The GitHub repository prajugopal2005/drycocograding contains a labelled image folder "dataset_organized" with 3 categories: grade A, grade B, grade C. Examples follow, each with its label.

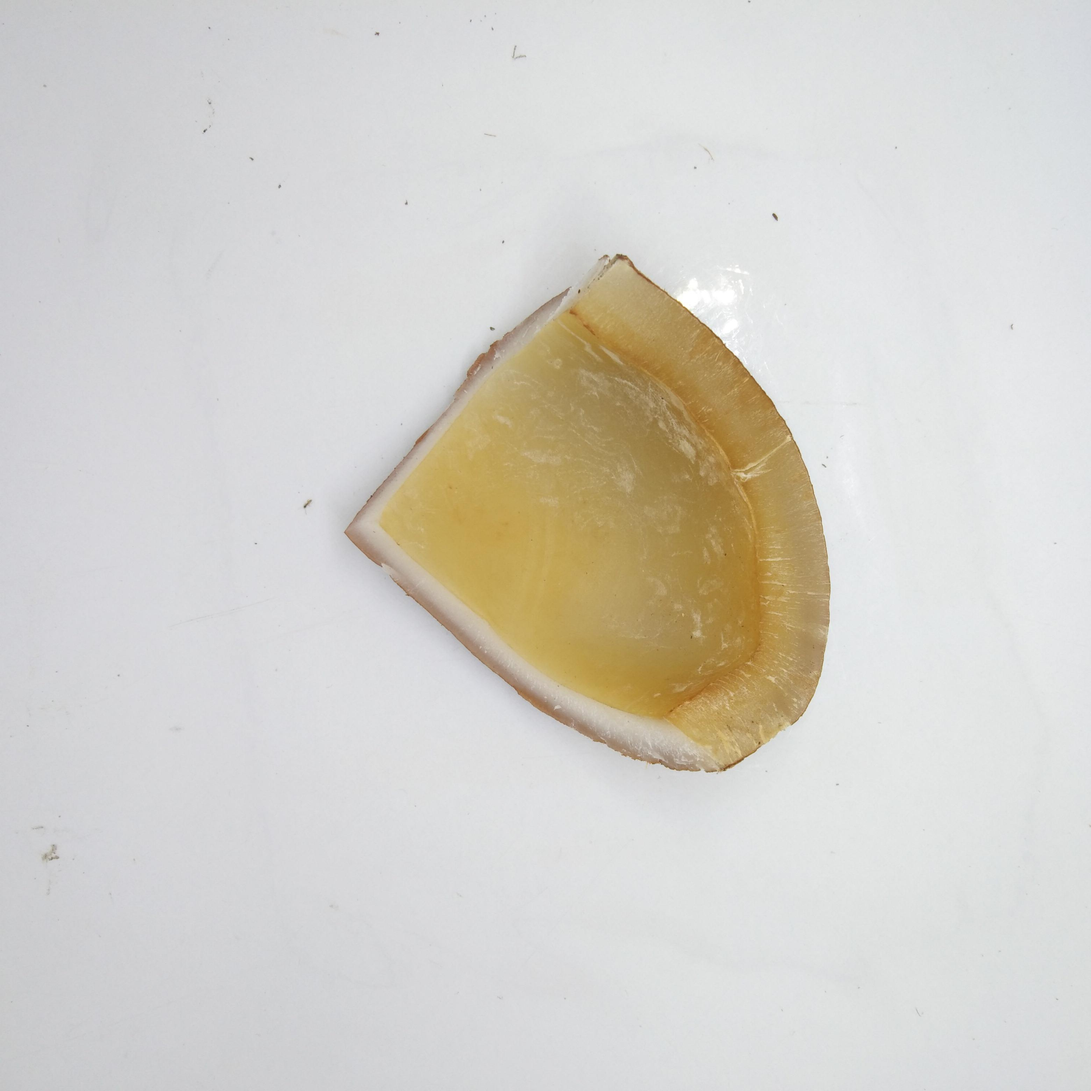
Label: grade A

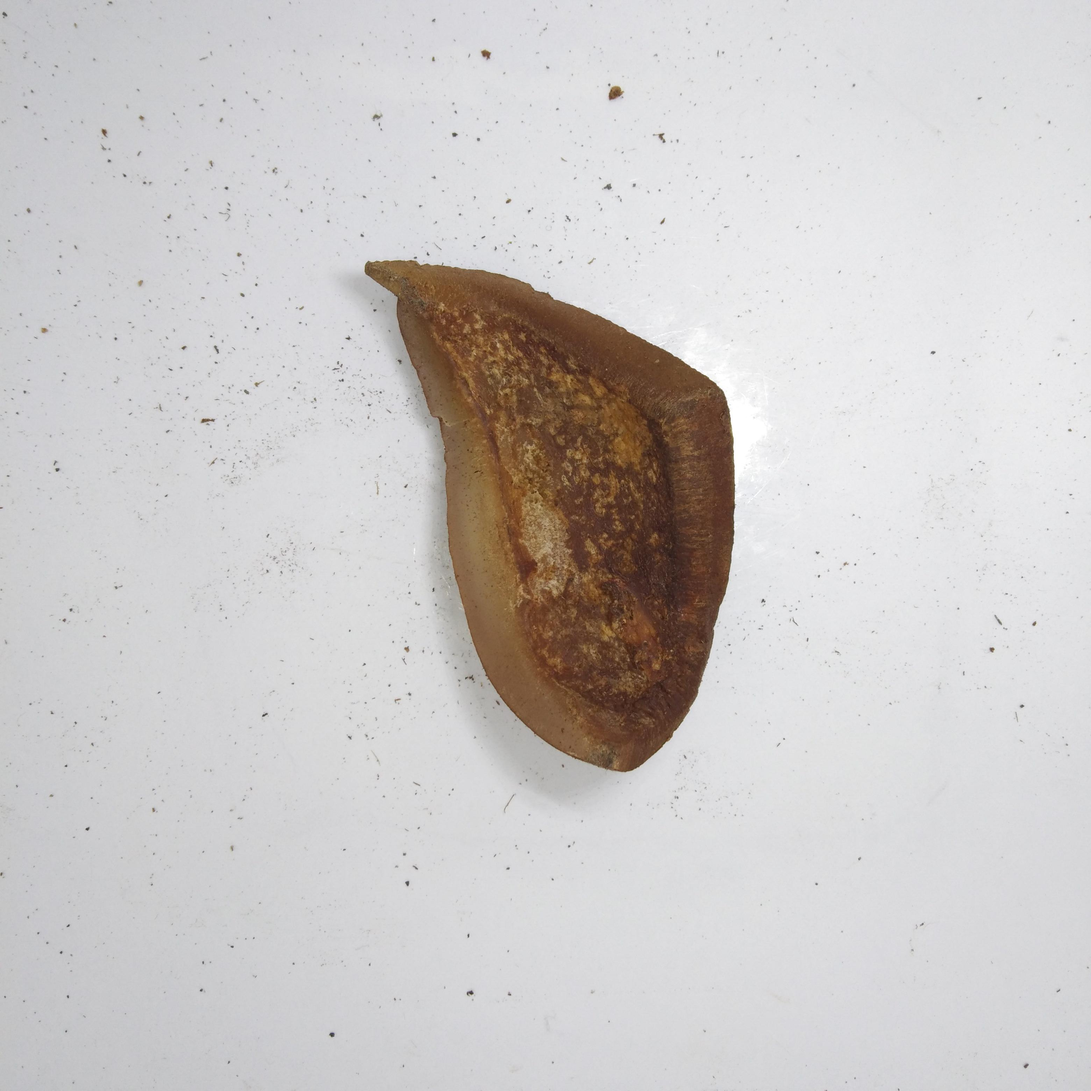
Label: grade C

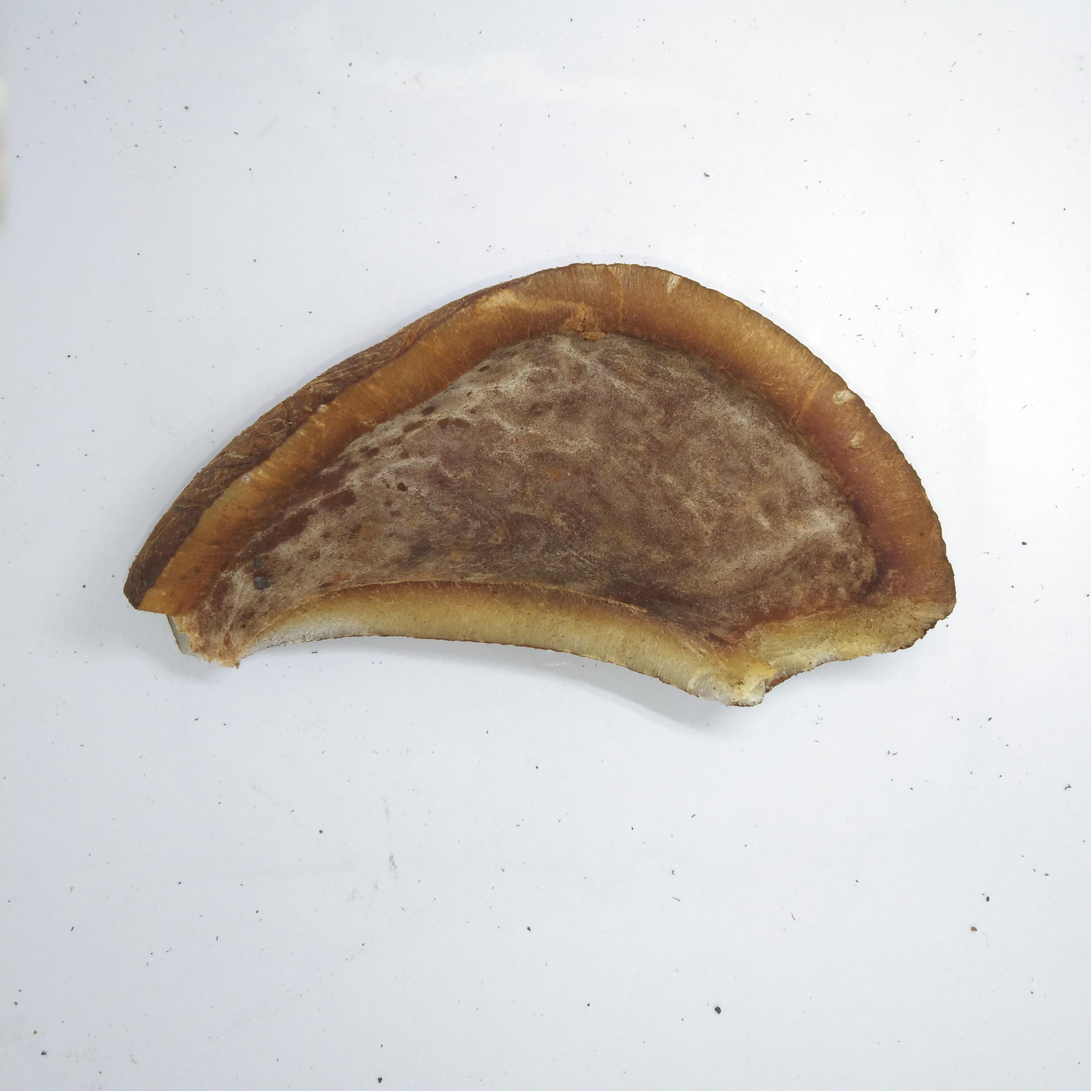
Label: grade C

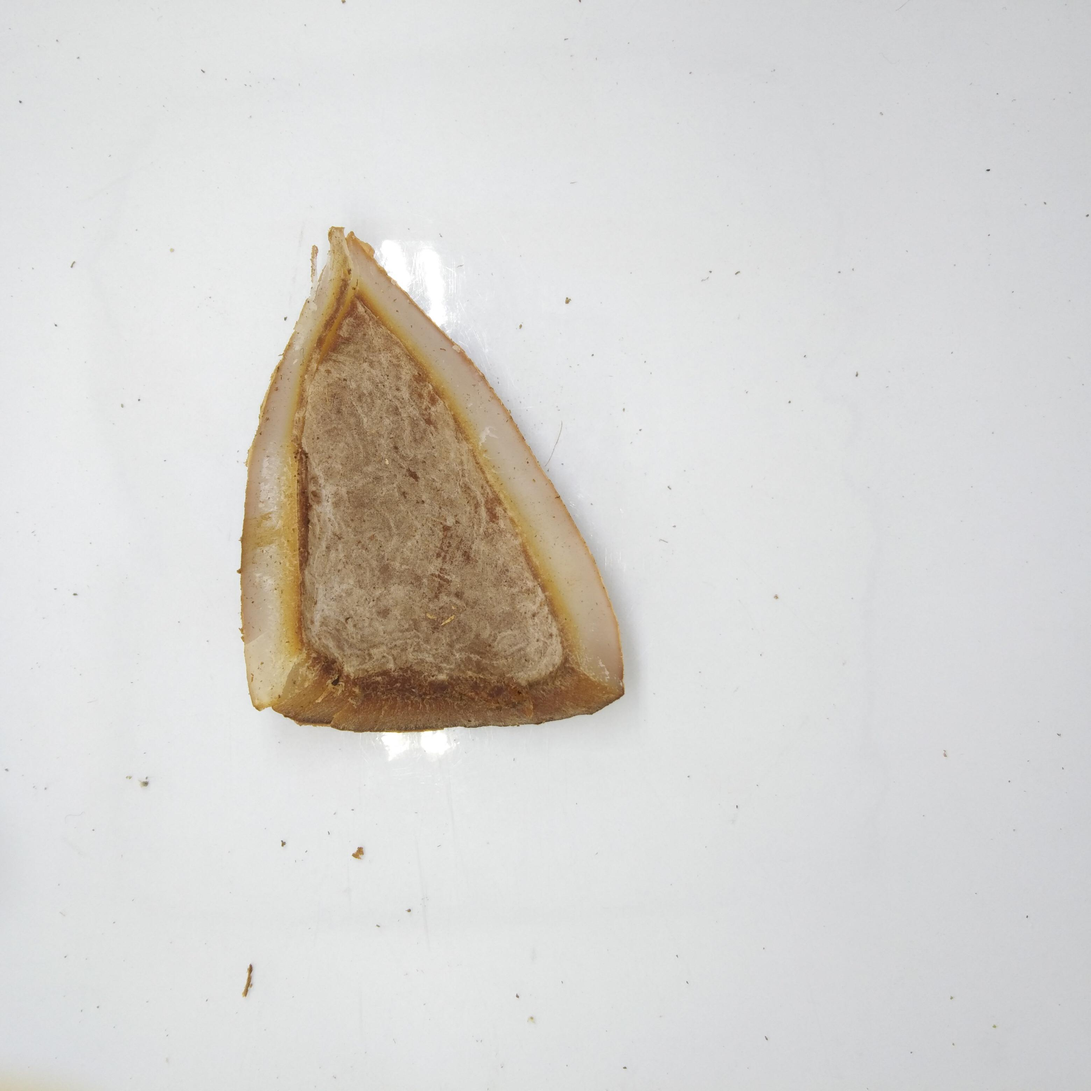
Label: grade B

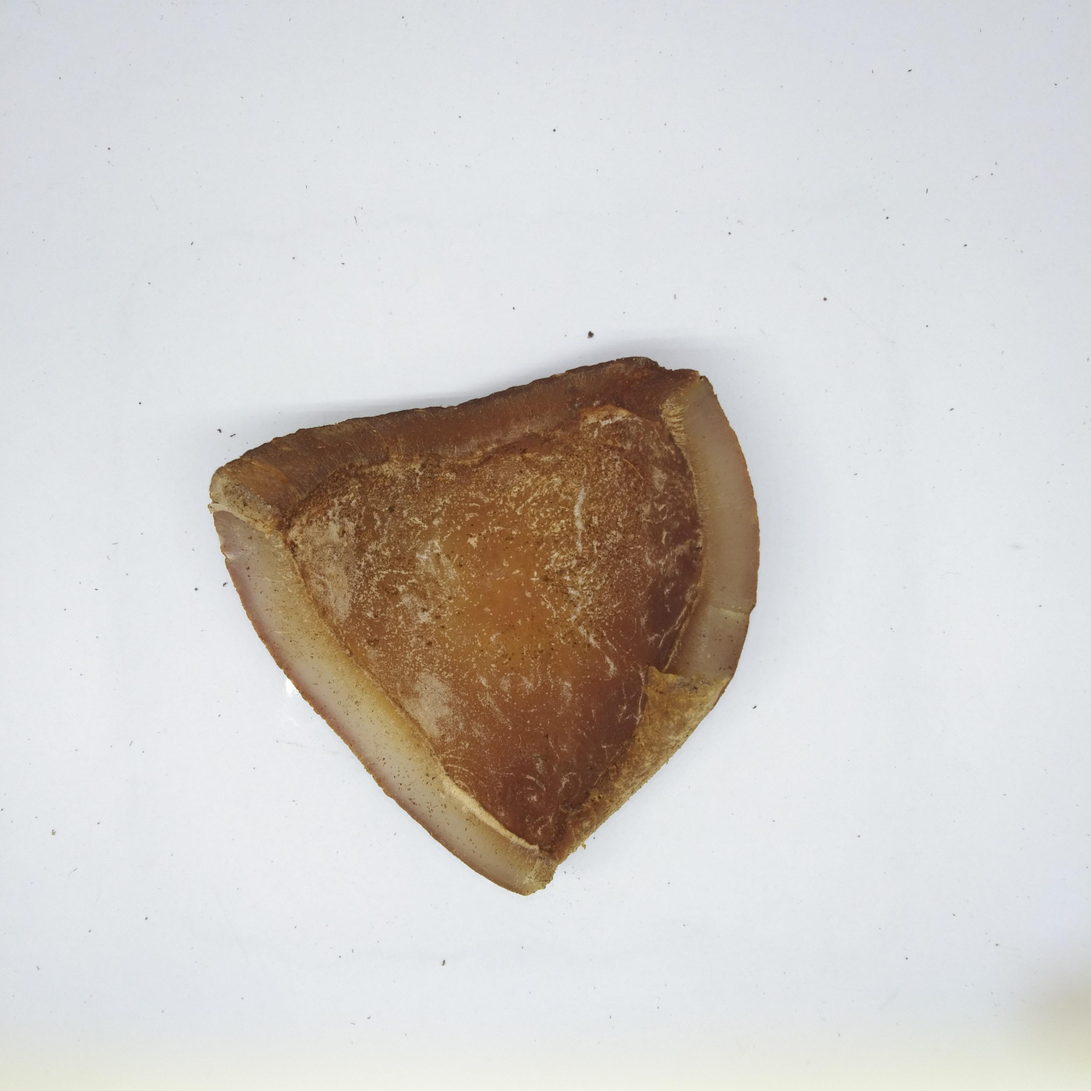
Label: grade C

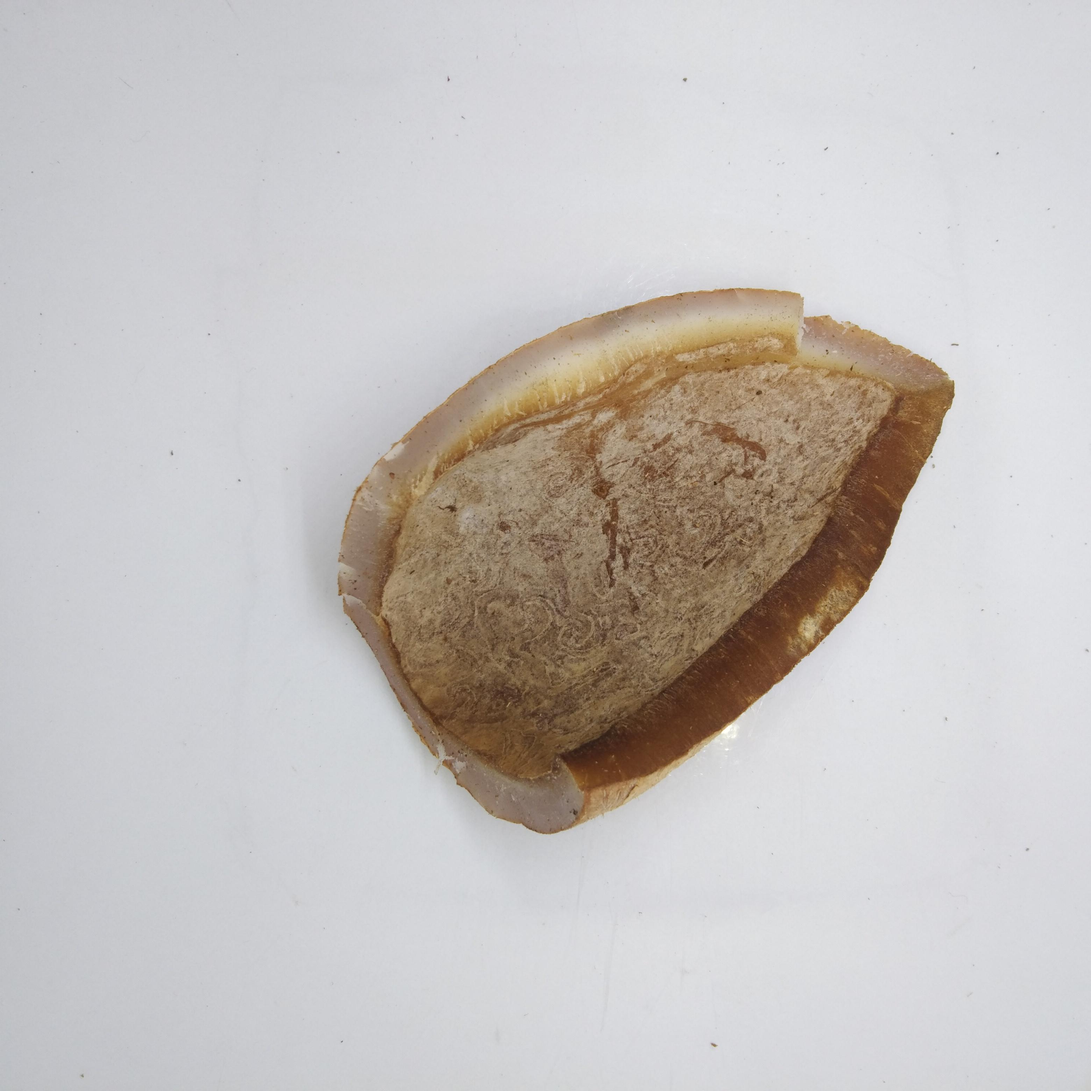
Label: grade B
